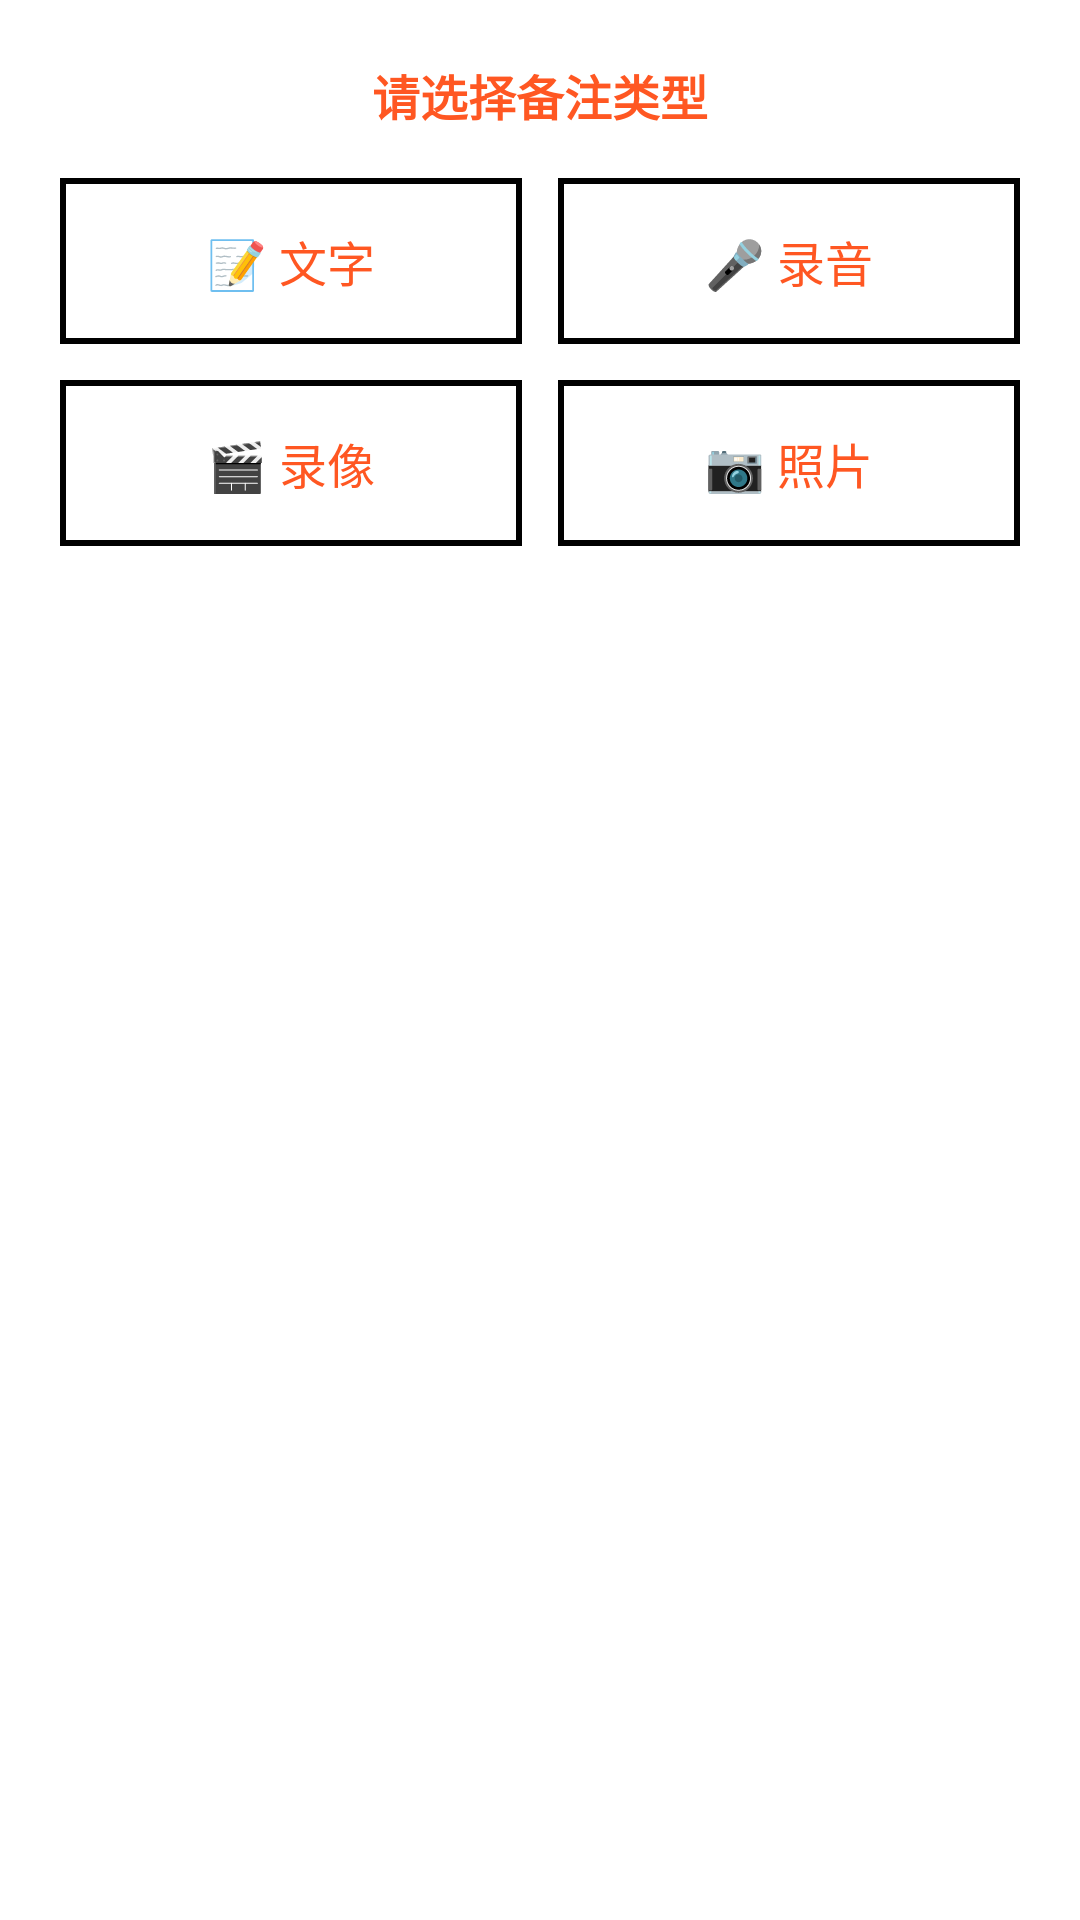

Here is an Android app screen rendered from its layout file. Give the layout XML and the strings, colors and styles it references.
<!-- AndroidManifest.xml: application theme Theme.TimeTracker -->
<!-- res/layout/dialog_memo_pick_type.xml -->
<?xml version="1.0" encoding="utf-8"?>
<LinearLayout xmlns:android="http://schemas.android.com/apk/res/android"
    android:layout_width="match_parent"
    android:layout_height="wrap_content"
    android:orientation="vertical"
    android:padding="20dp">

    <TextView
        android:layout_width="match_parent"
        android:layout_height="wrap_content"
        android:gravity="center"
        android:text="@string/memo_pick_type"
        android:textColor="@color/text_primary"
        android:textSize="16sp"
        android:textStyle="bold" />

    <LinearLayout
        android:layout_width="match_parent"
        android:layout_height="wrap_content"
        android:layout_marginTop="16dp"
        android:orientation="horizontal"
        android:weightSum="2">

        <TextView
            android:id="@+id/pickText"
            android:layout_width="0dp"
            android:layout_height="wrap_content"
            android:layout_weight="1"
            android:layout_marginEnd="6dp"
            android:background="@drawable/box_bg"
            android:clickable="true"
            android:focusable="true"
            android:foreground="?attr/selectableItemBackground"
            android:gravity="center"
            android:padding="16dp"
            android:text="📝 文字"
            android:textColor="@color/text_primary"
            android:textSize="16sp" />

        <TextView
            android:id="@+id/pickAudio"
            android:layout_width="0dp"
            android:layout_height="wrap_content"
            android:layout_weight="1"
            android:layout_marginStart="6dp"
            android:background="@drawable/box_bg"
            android:clickable="true"
            android:focusable="true"
            android:foreground="?attr/selectableItemBackground"
            android:gravity="center"
            android:padding="16dp"
            android:text="🎤 录音"
            android:textColor="@color/text_primary"
            android:textSize="16sp" />
    </LinearLayout>

    <LinearLayout
        android:layout_width="match_parent"
        android:layout_height="wrap_content"
        android:layout_marginTop="12dp"
        android:orientation="horizontal"
        android:weightSum="2">

        <TextView
            android:id="@+id/pickVideo"
            android:layout_width="0dp"
            android:layout_height="wrap_content"
            android:layout_weight="1"
            android:layout_marginEnd="6dp"
            android:background="@drawable/box_bg"
            android:clickable="true"
            android:focusable="true"
            android:foreground="?attr/selectableItemBackground"
            android:gravity="center"
            android:padding="16dp"
            android:text="🎬 录像"
            android:textColor="@color/text_primary"
            android:textSize="16sp" />

        <TextView
            android:id="@+id/pickPhoto"
            android:layout_width="0dp"
            android:layout_height="wrap_content"
            android:layout_weight="1"
            android:layout_marginStart="6dp"
            android:background="@drawable/box_bg"
            android:clickable="true"
            android:focusable="true"
            android:foreground="?attr/selectableItemBackground"
            android:gravity="center"
            android:padding="16dp"
            android:text="📷 照片"
            android:textColor="@color/text_primary"
            android:textSize="16sp" />
    </LinearLayout>
</LinearLayout>
<!-- resources referenced by this layout -->
<resources>
  <color name="text_primary">#FFFF5722</color>
  <!-- drawable box_bg (drawable) -->
  <?xml version="1.0" encoding="utf-8"?>
  <shape xmlns:android="http://schemas.android.com/apk/res/android"
      android:shape="rectangle">
      <solid android:color="@color/white" />
      <stroke
          android:width="2dp"
          android:color="@color/box_outline" />
  </shape>
  <string name="memo_pick_type">请选择备注类型</string>
  <style name="Theme.TimeTracker" parent="Theme.MaterialComponents.Light.NoActionBar">
          <item name="colorPrimary">@color/primary</item>
          <item name="colorPrimaryVariant">@color/primary_dark</item>
          <item name="colorOnPrimary">@color/white</item>
          <item name="android:statusBarColor">@color/primary</item>
          <item name="android:windowLightStatusBar">false</item>
          <item name="android:windowBackground">@color/background</item>
      </style>
  <color name="white">#FFFFFFFF</color>
  <color name="box_outline">#FF000000</color>
  <color name="primary">#FFFF5722</color>
  <color name="primary_dark">#FFE64A19</color>
  <color name="background">#FFFFFFFF</color>
</resources>
